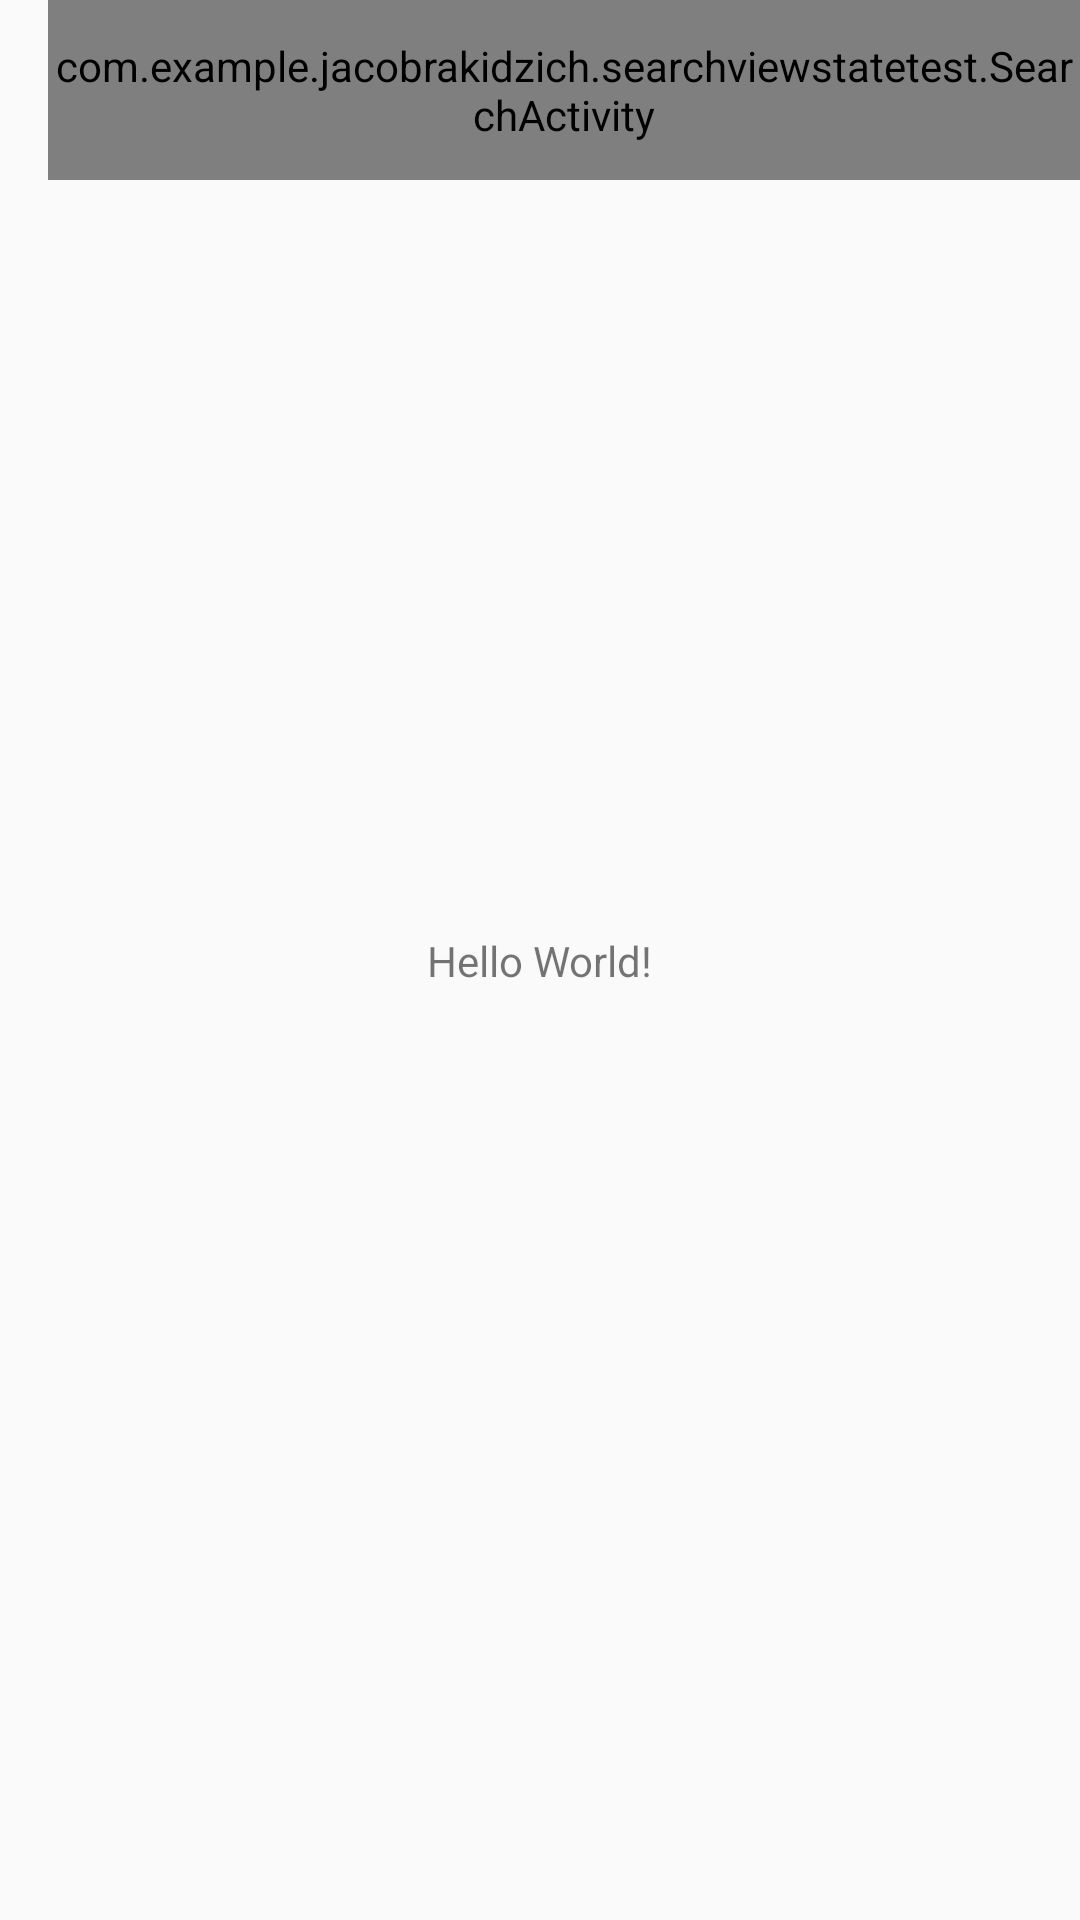

Layout XML and referenced resources for this Android screen:
<!-- AndroidManifest.xml: application theme AppTheme -->
<!-- res/layout/activity_main.xml -->
<?xml version="1.0" encoding="utf-8"?>
<android.support.constraint.ConstraintLayout xmlns:android="http://schemas.android.com/apk/res/android"
    xmlns:app="http://schemas.android.com/apk/res-auto"
    xmlns:tools="http://schemas.android.com/tools"
    android:layout_width="match_parent"
    android:layout_height="match_parent"
    tools:context=".MainActivity">

    <Toolbar
        android:layout_width="match_parent"
        android:layout_height="60dp"
        android:id="@+id/toolbar">

        <com.example.jacobrakidzich.searchviewstatetest.SearchActivity android:id="@+id/searchBar"
            android:layout_width="wrap_content"
            android:layout_height="match_parent"
            android:queryHint="Search"
            android:visibility="visible"
            android:theme="@style/SearchViewStyle"
            xmlns:android="http://schemas.android.com/apk/res/android"
            />


    </Toolbar>

    <TextView
        android:layout_width="wrap_content"
        android:layout_height="wrap_content"
        android:text="Hello World!"
        app:layout_constraintBottom_toBottomOf="parent"
        app:layout_constraintLeft_toLeftOf="parent"
        app:layout_constraintRight_toRightOf="parent"
        app:layout_constraintTop_toTopOf="parent" />

</android.support.constraint.ConstraintLayout>
<!-- resources referenced by this layout -->
<resources>
  <style name="SearchViewStyle" parent="Widget.AppCompat.SearchView">
          
          
          
          <item name="queryBackground">@color/red</item>
          
          <item name="searchHintIcon">@null</item>
          
          <item name="queryHint">@string/search_hint</item>
          <item name="android:gravity">right</item>
          <item name="android:textColorPrimary">@color/red</item>
          <item name="android:textColorSecondary">@color/black</item>
      </style>
  <style name="AppTheme" parent="Theme.AppCompat.Light.DarkActionBar">
          
          <item name="colorPrimary">@color/colorPrimary</item>
          <item name="colorPrimaryDark">@color/colorPrimaryDark</item>
          <item name="colorAccent">@color/colorAccent</item>
      </style>
  <color name="red">#FF0000</color>
  <string name="search_hint">Search</string>
  <color name="black">#000000</color>
  <color name="colorPrimary">#3F51B5</color>
  <color name="colorPrimaryDark">#303F9F</color>
  <color name="colorAccent">#FF4081</color>
</resources>
